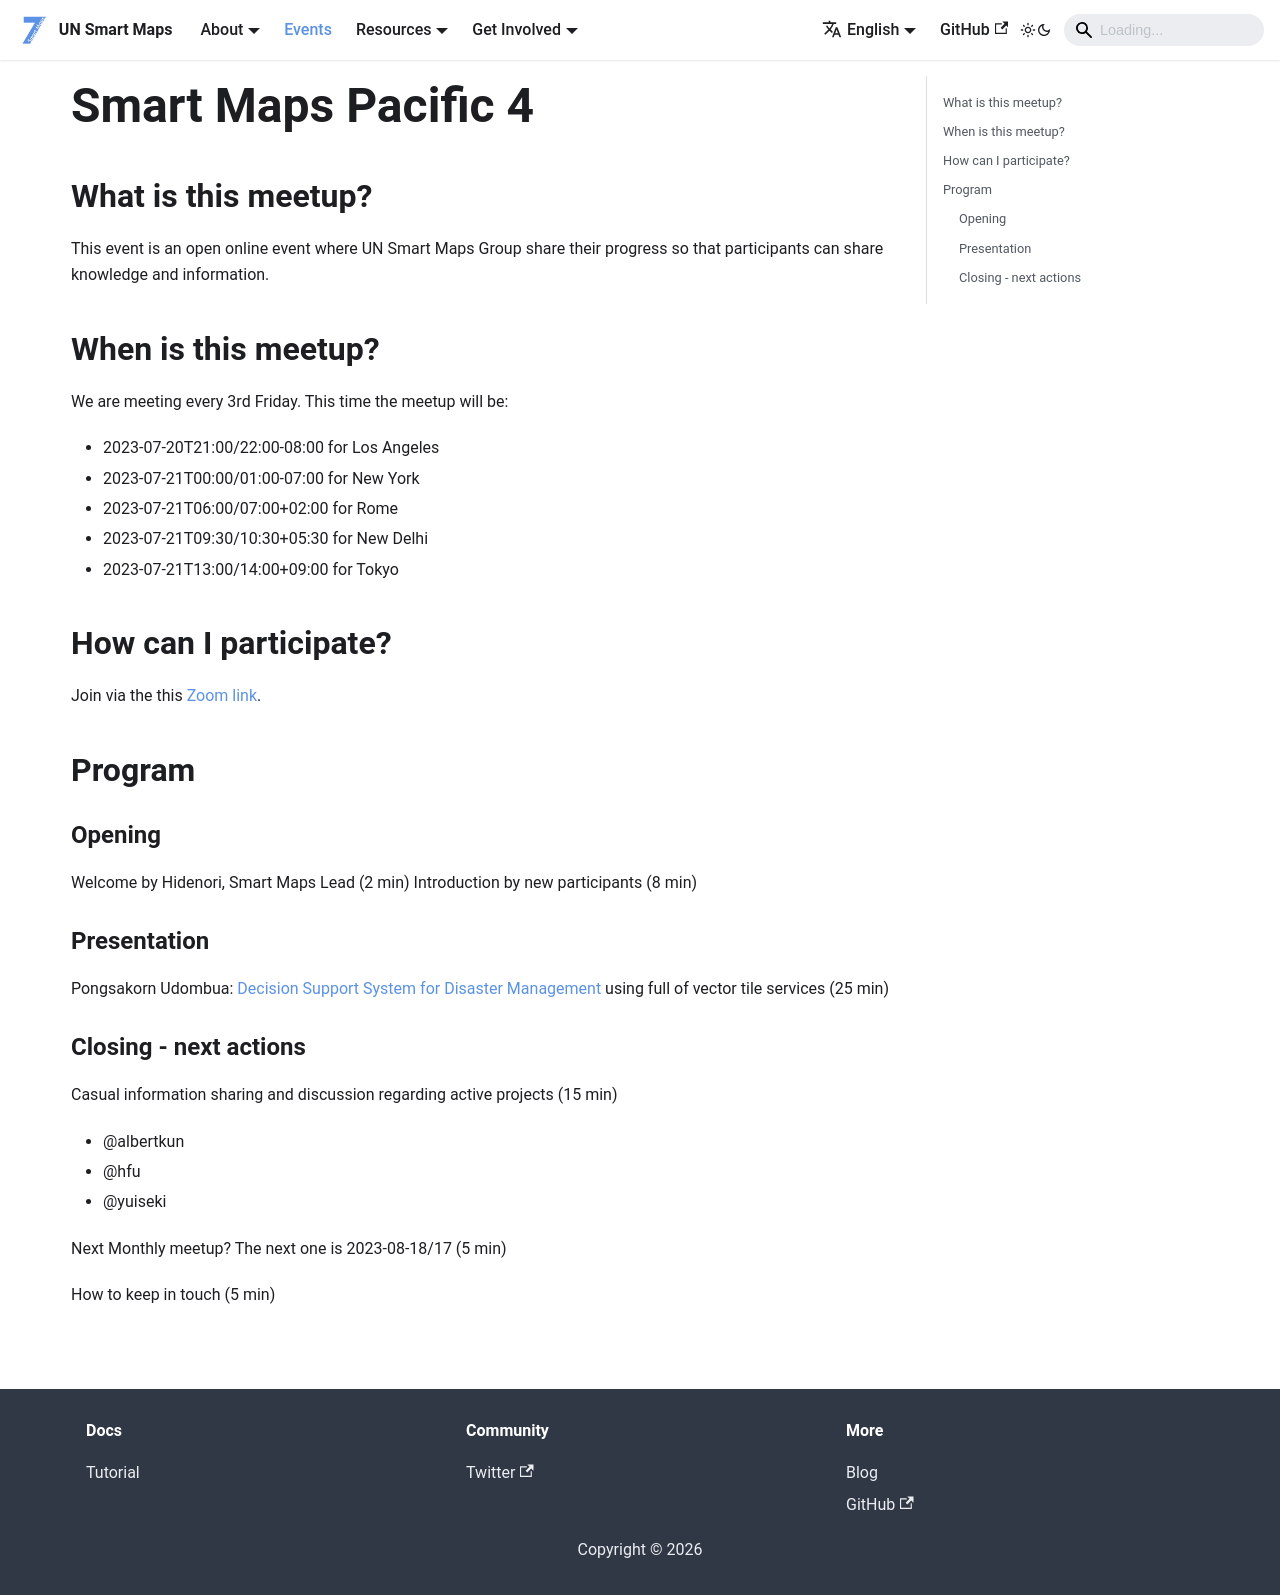

repository: UNopenGIS/smartmaps · page: events/2023-07-21.html · generator: docusaurus

# Smart Maps Pacific 4

## What is this meetup?

This event is an open online event where UN Smart Maps Group share their progress so that participants can share knowledge and information.

## When is this meetup?
We are meeting every 3rd Friday. This time the meetup will be:

- 2023-07-20T21:00/22:00-08:00 for Los Angeles
- 2023-07-21T00:00/01:00-07:00 for New York
- 2023-07-21T06:00/07:00+02:00 for Rome
- 2023-07-21T09:30/10:30+05:30 for New Delhi
- 2023-07-21T13:00/14:00+09:00 for Tokyo

## How can I participate?

Join via the this [Zoom link](https://ucla.zoom.us/meeting/register/tJcoc-mvrTovG920aIcgb-64RaKdVWKTb1Ik).

## Program

### Opening

Welcome by Hidenori, Smart Maps Lead (2 min)
Introduction by new participants (8 min)

### Presentation

Pongsakorn Udombua: [Decision Support System for Disaster Management](https://disaster.gistda.or.th/) using full of vector tile services (25 min)

### Closing - next actions

Casual information sharing and discussion regarding active projects (15 min)
- @albertkun
- @hfu
- @yuiseki

Next Monthly meetup? The next one is 2023-08-18/17 (5 min)

How to keep in touch (5 min)
